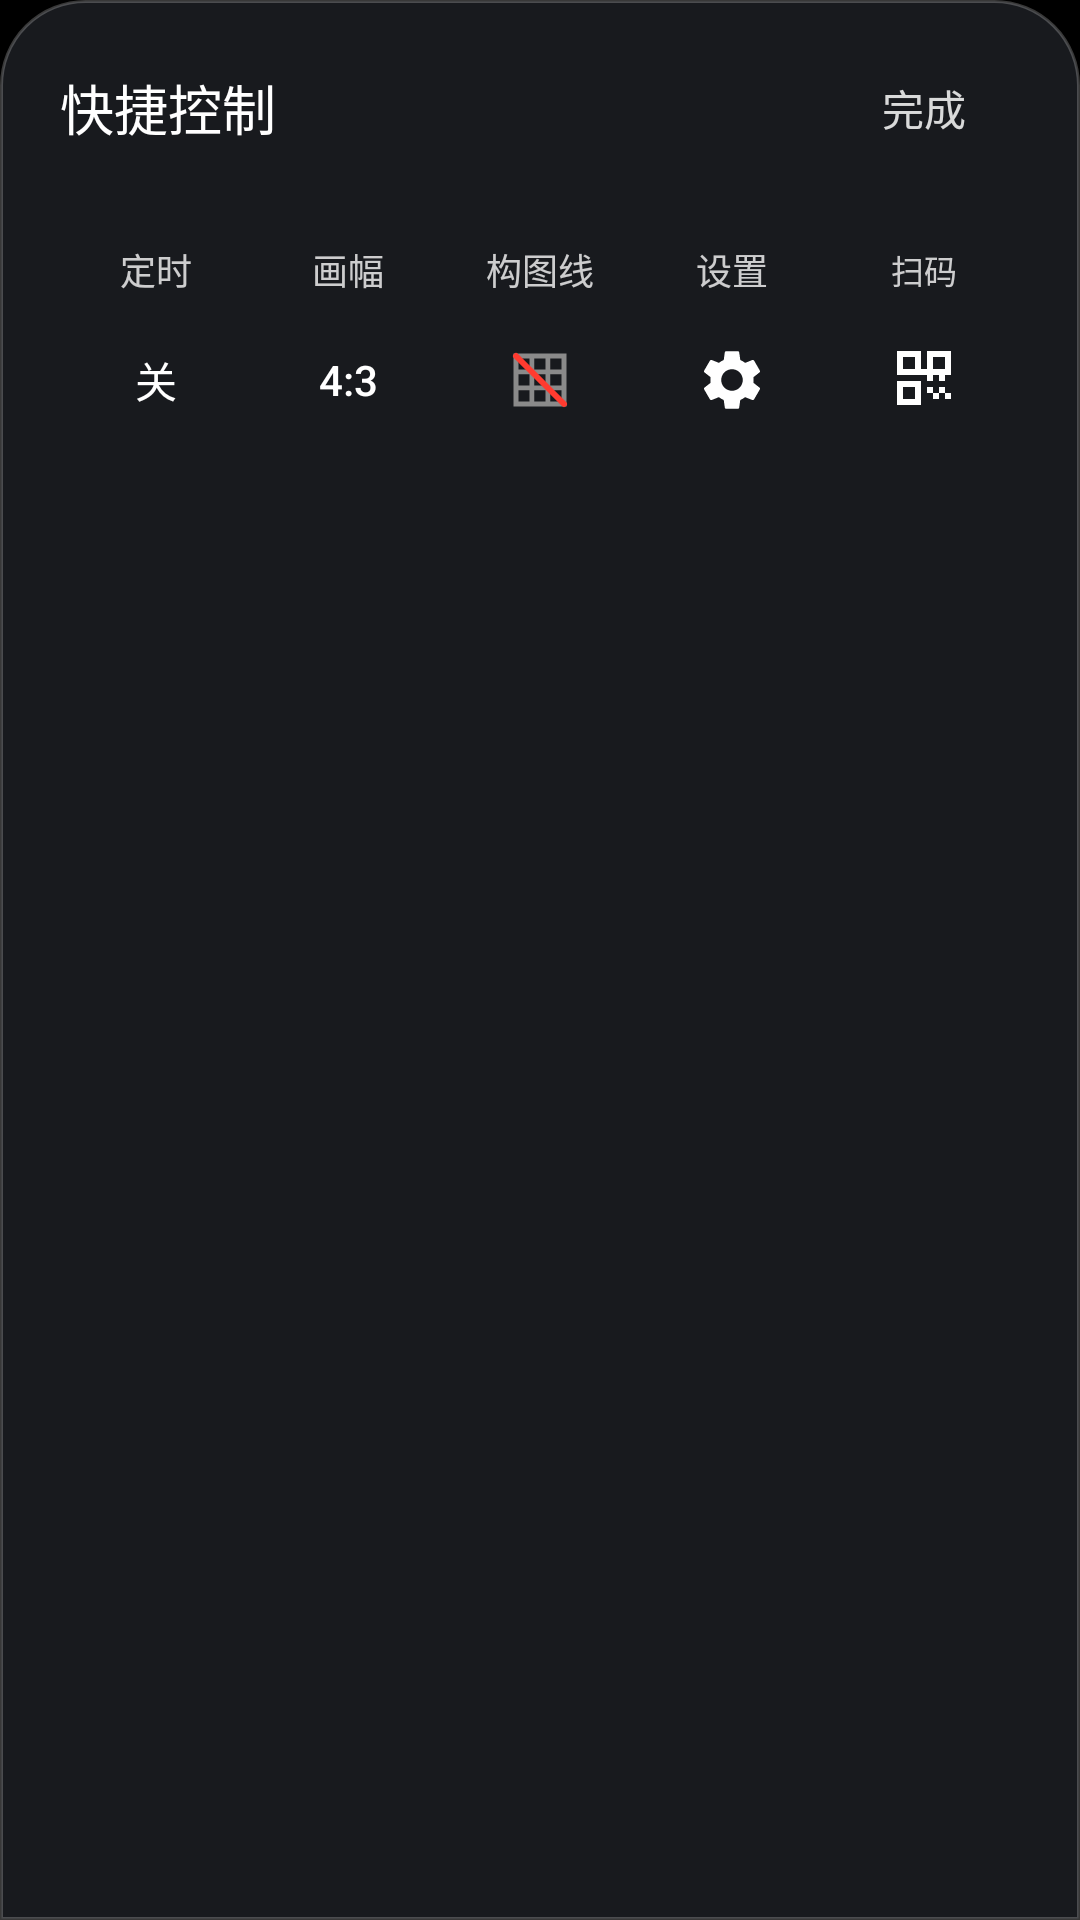

Android layout source for this screen:
<!-- AndroidManifest.xml: application theme Theme.AngelaCam -->
<!-- res/layout/dialog_camera_controls.xml -->
<?xml version="1.0" encoding="utf-8"?>
<LinearLayout xmlns:android="http://schemas.android.com/apk/res/android"
    android:layout_width="match_parent"
    android:layout_height="wrap_content"
    android:background="@drawable/bg_camera_quick_panel"
    android:orientation="vertical"
    android:paddingStart="20dp"
    android:paddingTop="12dp"
    android:paddingEnd="20dp"
    android:paddingBottom="14dp">

    <LinearLayout
        android:layout_width="match_parent"
        android:layout_height="48dp"
        android:gravity="center_vertical"
        android:orientation="horizontal">
        <TextView
            android:layout_width="0dp"
            android:layout_height="wrap_content"
            android:layout_weight="1"
            android:fontFamily="sans-serif-medium"
            android:text="@string/quick_controls_title"
            android:textColor="#FFFFFF"
            android:textSize="18sp" />
        <TextView
            android:id="@+id/btnCloseQuickControls"
            android:layout_width="64dp"
            android:layout_height="48dp"
            android:background="?attr/selectableItemBackgroundBorderless"
            android:clickable="true"
            android:contentDescription="@string/quick_controls_done"
            android:focusable="true"
            android:gravity="center"
            android:text="@string/quick_controls_done"
            android:textColor="#D6FFFFFF"
            android:textSize="14sp" />
    </LinearLayout>
    <LinearLayout
        android:layout_width="match_parent"
        android:layout_height="88dp"
        android:layout_marginTop="12dp"
        android:gravity="center_vertical"
        android:orientation="horizontal">

        <LinearLayout
            android:id="@+id/timerControl"
            android:layout_width="0dp"
            android:layout_height="match_parent"
            android:layout_weight="1"
            android:gravity="center"
            android:orientation="vertical">
            <TextView
                android:layout_width="match_parent"
                android:layout_height="wrap_content"
                android:gravity="center"
                android:text="@string/quick_timer"
                android:textColor="#C8FFFFFF"
                android:textSize="12sp" />
            <Button
                android:id="@+id/btnTimer"
                android:layout_width="match_parent"
                android:layout_height="48dp"
                android:layout_marginTop="4dp"
                android:background="@drawable/bg_camera_control"
                android:backgroundTint="@null"
                android:minWidth="0dp"
                android:minHeight="48dp"
                android:paddingStart="4dp"
                android:paddingEnd="4dp"
                android:text="@string/timer_off"
                android:textColor="#FFFFFF"
                android:textSize="14sp" />
        </LinearLayout>

        <LinearLayout
            android:layout_width="0dp"
            android:layout_height="match_parent"
            android:layout_weight="1"
            android:gravity="center"
            android:orientation="vertical">
            <TextView
                android:layout_width="match_parent"
                android:layout_height="wrap_content"
                android:gravity="center"
                android:text="@string/quick_aspect"
                android:textColor="#C8FFFFFF"
                android:textSize="12sp" />
            <Button
                android:id="@+id/btnAspect"
                android:layout_width="match_parent"
                android:layout_height="48dp"
                android:layout_marginTop="4dp"
                android:background="@drawable/bg_camera_control"
                android:backgroundTint="@null"
                android:minWidth="0dp"
                android:minHeight="48dp"
                android:paddingStart="4dp"
                android:paddingEnd="4dp"
                android:text="@string/aspect_4_3"
                android:textColor="#FFFFFF"
                android:textSize="14sp" />
        </LinearLayout>

        <LinearLayout
            android:layout_width="0dp"
            android:layout_height="match_parent"
            android:layout_weight="1"
            android:gravity="center"
            android:orientation="vertical">
            <TextView
                android:layout_width="match_parent"
                android:layout_height="wrap_content"
                android:gravity="center"
                android:text="@string/quick_grid"
                android:textColor="#C8FFFFFF"
                android:textSize="12sp" />
            <ImageButton
                android:id="@+id/btnGrid"
                android:layout_width="48dp"
                android:layout_height="48dp"
                android:layout_marginTop="4dp"
                android:background="@drawable/bg_camera_control"
                android:contentDescription="@string/desc_grid"
                android:scaleType="center"
                android:src="@drawable/ic_grid_off" />
        </LinearLayout>

        <LinearLayout
            android:layout_width="0dp"
            android:layout_height="match_parent"
            android:layout_weight="1"
            android:gravity="center"
            android:orientation="vertical">
            <TextView
                android:layout_width="match_parent"
                android:layout_height="wrap_content"
                android:gravity="center"
                android:text="@string/quick_settings"
                android:textColor="#C8FFFFFF"
                android:textSize="12sp" />
            <ImageButton
                android:id="@+id/btnAdvancedSettings"
                android:layout_width="48dp"
                android:layout_height="48dp"
                android:layout_marginTop="4dp"
                android:background="@drawable/bg_camera_control"
                android:contentDescription="@string/desc_settings"
                android:scaleType="center"
                android:src="@drawable/ic_settings" />
        </LinearLayout>
        <LinearLayout
            android:layout_width="0dp"
            android:layout_height="match_parent"
            android:layout_weight="1"
            android:gravity="center"
            android:orientation="vertical">
            <TextView
                android:layout_width="match_parent"
                android:layout_height="wrap_content"
                android:gravity="center"
                android:text="@string/quick_qr_scan"
                android:textColor="#C8FFFFFF"
                android:textSize="11sp" />
            <ImageButton
                android:id="@+id/btnQrScanner"
                android:layout_width="48dp"
                android:layout_height="48dp"
                android:layout_marginTop="4dp"
                android:background="@drawable/bg_camera_control"
                android:contentDescription="@string/desc_qr_scan"
                android:scaleType="center"
                android:src="@drawable/ic_qr_code" />
        </LinearLayout>
    </LinearLayout>
</LinearLayout>
<!-- resources referenced by this layout -->
<resources>
  <!-- drawable bg_camera_control (drawable) -->
  <?xml version="1.0" encoding="utf-8"?>
  <selector xmlns:android="http://schemas.android.com/apk/res/android">
      <item android:state_selected="true">
          <shape android:shape="rectangle">
              <solid android:color="#2CFFFFFF" />
              <corners android:radius="18dp" />
              <stroke android:width="1dp" android:color="#50FFFFFF" />
          </shape>
      </item>
      <item android:state_pressed="true">
          <shape android:shape="rectangle">
              <solid android:color="#38FFFFFF" />
              <corners android:radius="18dp" />
          </shape>
      </item>
      <item>
          <shape android:shape="rectangle">
              <solid android:color="#00FFFFFF" />
              <corners android:radius="18dp" />
          </shape>
      </item>
  </selector>
  <!-- drawable bg_camera_quick_panel (drawable) -->
  <?xml version="1.0" encoding="utf-8"?>
  <shape xmlns:android="http://schemas.android.com/apk/res/android" android:shape="rectangle">
      <solid android:color="#F01A1C20" />
      <corners android:topLeftRadius="28dp" android:topRightRadius="28dp" android:bottomLeftRadius="0dp" android:bottomRightRadius="0dp" />
      <stroke android:width="1dp" android:color="#38FFFFFF" />
  </shape>
  <!-- drawable ic_grid_off (drawable) -->
  <?xml version="1.0" encoding="utf-8"?>
  <vector xmlns:android="http://schemas.android.com/apk/res/android"
      android:width="24dp" android:height="24dp"
      android:viewportWidth="24" android:viewportHeight="24">
      <path
          android:fillColor="#00000000"
          android:strokeColor="#8A8A8A"
          android:strokeWidth="1.6"
          android:pathData="M4,4 h16 v16 h-16 z M4,9.3 h16 M4,14.6 h16 M9.3,4 v16 M14.6,4 v16" />
      <path
          android:strokeColor="#FF3B30"
          android:strokeWidth="2"
          android:strokeLineCap="round"
          android:pathData="M4,4 L20,20" />
  </vector>
  <!-- drawable ic_qr_code (drawable) -->
  <?xml version="1.0" encoding="utf-8"?>
  <vector xmlns:android="http://schemas.android.com/apk/res/android"
      android:width="24dp"
      android:height="24dp"
      android:viewportWidth="24"
      android:viewportHeight="24">
      <path
          android:fillColor="#FFFFFFFF"
          android:pathData="M3,3h8v8H3V3zm2,2v4h4V5H5zm8,-2h8v8h-8V3zm2,2v4h4V5h-4zM3,13h8v8H3v-8zm2,2v4h4v-4H5zm6,-6h2v2h-2zm2,2h2v2h-2zm2,-2h2v2h-2zm2,2h2v2h-2zm-4,4h2v2h-2zm2,2h2v2h-2zm2,-2h2v2h-2zm2,2h2v2h-2zm-6,-2h2v2h-2z" />
  </vector>
  <string name="aspect_4_3">4:3</string>
  <string name="desc_grid">构图辅助线</string>
  <string name="desc_qr_scan">扫描二维码</string>
  <string name="desc_settings">设置</string>
  <string name="quick_aspect">画幅</string>
  <string name="quick_controls_done">完成</string>
  <string name="quick_controls_title">快捷控制</string>
  <string name="quick_grid">构图线</string>
  <string name="quick_qr_scan">扫码</string>
  <string name="quick_settings">设置</string>
  <string name="quick_timer">定时</string>
  <string name="timer_off">关</string>
  <style name="Theme.AngelaCam" parent="Theme.Material3.DayNight.NoActionBar">
          <item name="android:windowFullscreen">true</item>
          <item name="android:windowBackground">@android:color/black</item>
      </style>
</resources>
